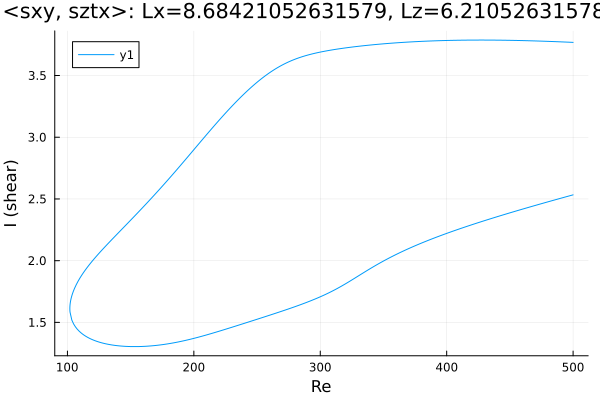

The table this chart was drawn from, first rows:
Re, shear
500.0, 3.768
499.6, 3.768
498.2, 3.769
496.8, 3.77
495.4, 3.77
494, 3.771
492.5, 3.772
491.1, 3.772
489.7, 3.773
488.3, 3.773
486.9, 3.774
485.5, 3.774
484.1, 3.775
482.6, 3.776
481.2, 3.776
479.8, 3.777
478.4, 3.777
477, 3.778
475.6, 3.778
474.2, 3.779
473.6, 3.779
472.1, 3.779
470.7, 3.78
469.3, 3.78
467.9, 3.781
466.5, 3.781
465.1, 3.781
463.7, 3.782
462.2, 3.782
460.8, 3.783
459.4, 3.783
458, 3.783
456.6, 3.784
455.2, 3.784
453.8, 3.784
452.3, 3.784
450.9, 3.785
449.5, 3.785
448.1, 3.785
446.7, 3.785
445.3, 3.786
443.9, 3.786
442.4, 3.786
441, 3.786
439.6, 3.786
438.2, 3.787
436.8, 3.787
435.4, 3.787
434, 3.787
432.5, 3.787
431.1, 3.787
429.7, 3.787
428.3, 3.787
426.9, 3.787
425.5, 3.787
424.1, 3.787
422.6, 3.787
421.2, 3.787
419.8, 3.787
418.4, 3.787
... 573 more rows
